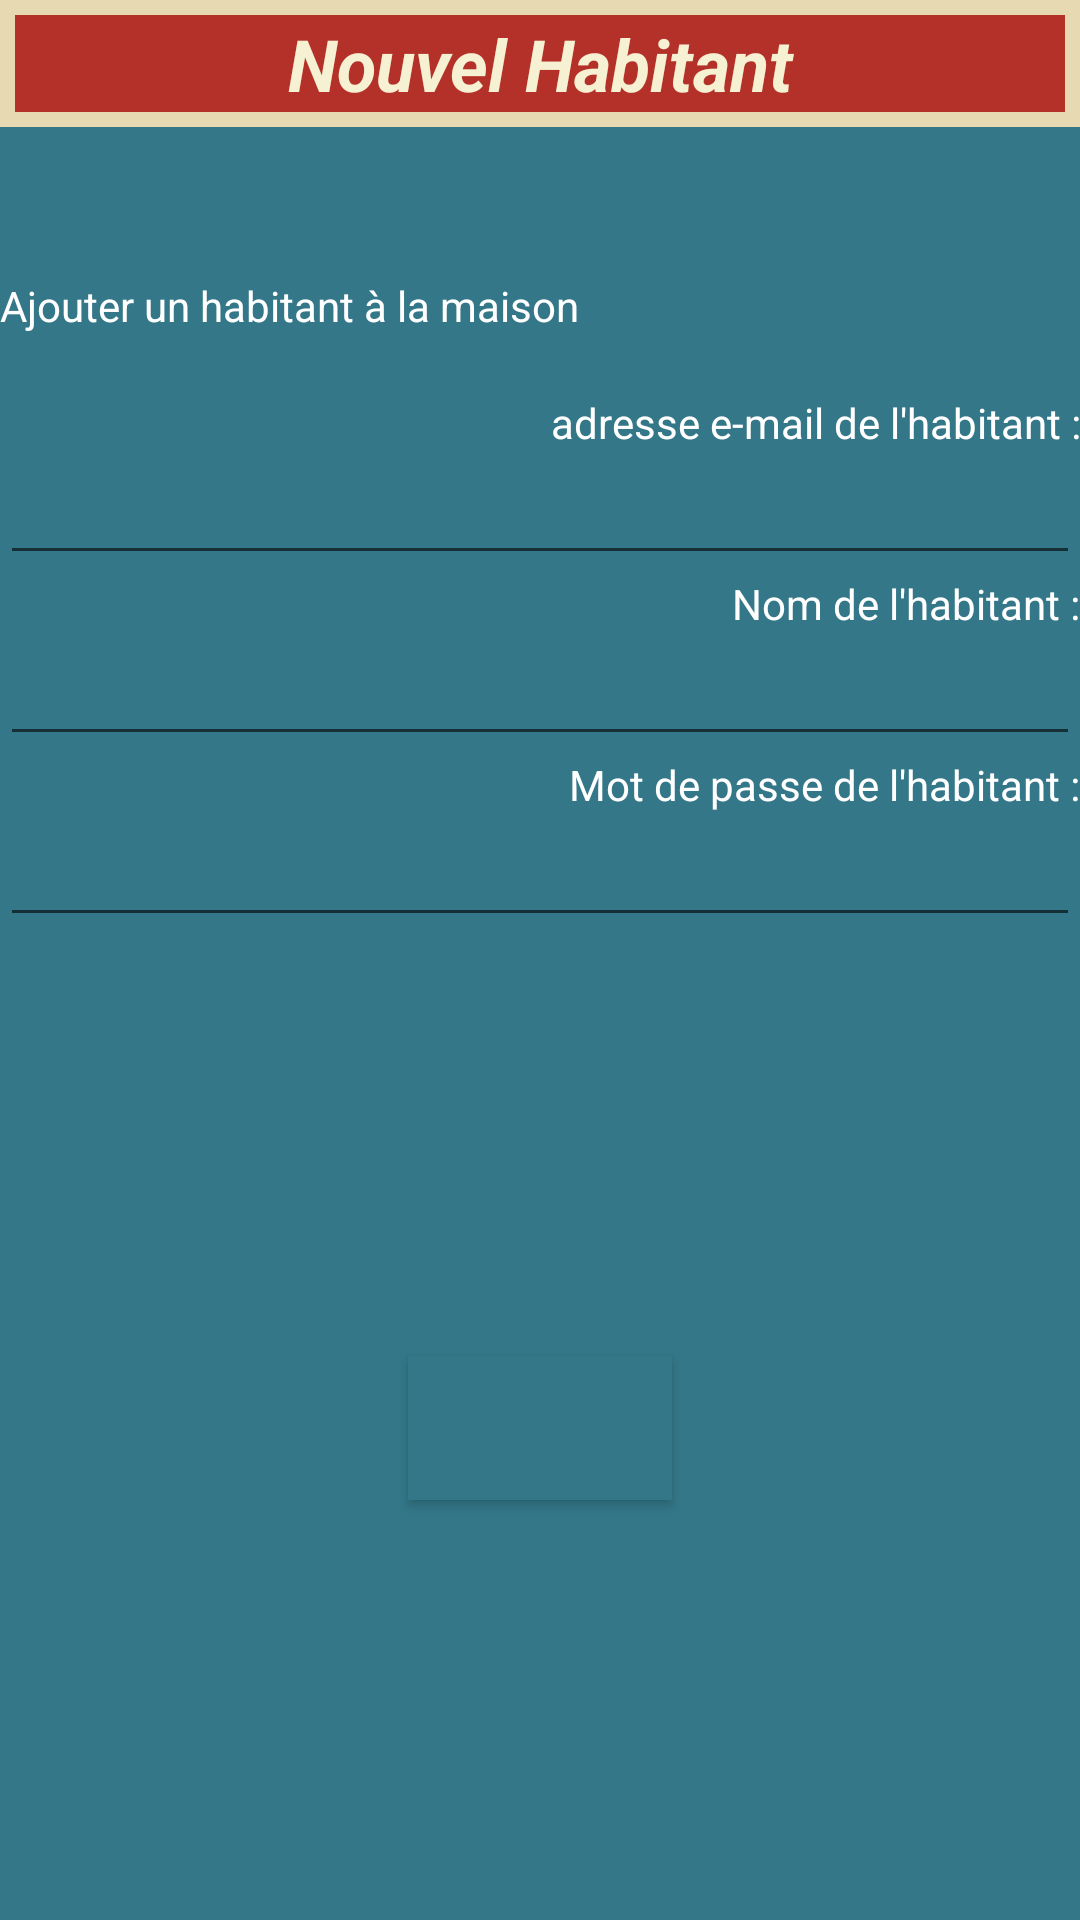

Produce the Android XML layout that renders to this screen, including the resource entries it uses.
<!-- AndroidManifest.xml: fallback theme Theme.MaterialComponents.DayNight.NoActionBar -->
<!-- res/layout/new_user.xml -->
<?xml version="1.0" encoding="utf-8"?>
<LinearLayout xmlns:android="http://schemas.android.com/apk/res/android" style="@style/form">
	
	<TableLayout style="@style/header">
		<TextView style="@style/header.text" android:text="@string/new_user_title" />
	</TableLayout>	
	
	<TextView style="@style/form.intro" android:text="@string/new_users_intro"/>
 
	<LinearLayout style="@style/form.table">
		<TextView style="@style/form.label" android:text="@string/new_user_email"/>
		<EditText android:id="@+id/newUserEmail"
			android:layout_width="fill_parent"
			android:layout_height="wrap_content"/>
		<TextView style="@style/form.label" android:text="@string/new_user_name"/>
		<EditText android:id="@+id/newUserName"
			android:singleLine="true"
			android:layout_width="fill_parent"
			android:layout_height="wrap_content"
			android:maxLength="50"/>
		<TextView style="@style/form.label" android:text="@string/new_user_pass"/>
		<EditText android:id="@+id/newUserPass"
			android:layout_width="fill_parent"
			android:layout_height="wrap_content"
			android:maxLength="50"
			android:inputType="textPassword"/>
	</LinearLayout>
	
	<LinearLayout style="@style/footer">
		<Button android:id="@+id/validButton" style="@style/form.validButton" />
	</LinearLayout>
</LinearLayout>
<!-- resources referenced by this layout -->
<resources>
  <string name="new_user_email">adresse e-mail de l\'habitant : </string>
  <string name="new_user_name">Nom de l\'habitant : </string>
  <string name="new_user_pass">Mot de passe de l\'habitant : </string>
  <string name="new_user_title">Nouvel Habitant</string>
  <string name="new_users_intro">Ajouter un habitant à la maison</string>
  <style name="footer">
  		<item name="android:orientation">vertical</item>
  		<item name="android:layout_width">fill_parent</item>
  		<item name="android:layout_height">fill_parent</item>
  		<item name="android:gravity">center</item>
  	</style>
  <style name="form">
  		<item name="android:layout_width">fill_parent</item>
  		<item name="android:layout_height">fill_parent</item>
  		<item name="android:orientation">vertical</item>
  		<item name="android:background">@color/bgColor</item>
  	</style>
  <style name="form.intro">
  		<item name="android:layout_width">fill_parent</item>
  		<item name="android:layout_height">wrap_content</item>
  		<item name="android:textColor">@color/formIntroColor</item>
  		<item name="android:gravity">left</item>
  		<item name="android:layout_marginBottom">20dip</item>
  	</style>
  <style name="form.label">
  		<item name="android:layout_width">fill_parent</item>
  		<item name="android:layout_height">wrap_content</item>
  		<item name="android:textColor">@color/formLabelColor</item>
  		<item name="android:gravity">right</item>
  	</style>
  <style name="form.table">
  		<item name="android:layout_width">fill_parent</item>
  		<item name="android:layout_height">wrap_content</item>
  		<item name="android:stretchColumns">1</item>
  		<item name="android:layout_gravity">center</item>
  	</style>
  <style name="form.validButton">
  		<item name="android:layout_gravity">center</item>
  		<item name="android:layout_width">wrap_content</item>
  		<item name="android:layout_height">wrap_content</item>
  		<item name="android:drawableRight">@drawable/btn_ok</item>
  	</style>
  <style name="header">
  		<item name="android:layout_width">fill_parent</item>
  		<item name="android:layout_height">wrap_content</item>
  		<item name="android:stretchColumns">1</item>
  		<item name="android:layout_gravity">center</item>
  		<item name="android:background">@color/formTitleBgColor2</item>
  		<item name="android:layout_marginBottom">50dip</item>
  	</style>
  <style name="header.text">
  		<item name="android:layout_width">fill_parent</item>
  		<item name="android:layout_height">wrap_content</item>
  		<item name="android:textSize">24dip</item>
  		<item name="android:textStyle">bold|italic</item>
  		<item name="android:gravity">center</item>
  		<item name="android:background">@color/formTitleBgColor</item>
  		<item name="android:textColor">@color/formTitleColor</item>
  		<item name="android:layout_margin">5dip</item>
  	</style>
  <color name="bgColor">#337788</color>
  <color name="formIntroColor">#FFFFFF</color>
  <color name="formLabelColor">#FFFFFF</color>
  <color name="formTitleBgColor2">#E7DAB2</color>
  <color name="formTitleBgColor">#B33128</color>
  <color name="formTitleColor">#F7F1D4</color>
</resources>
